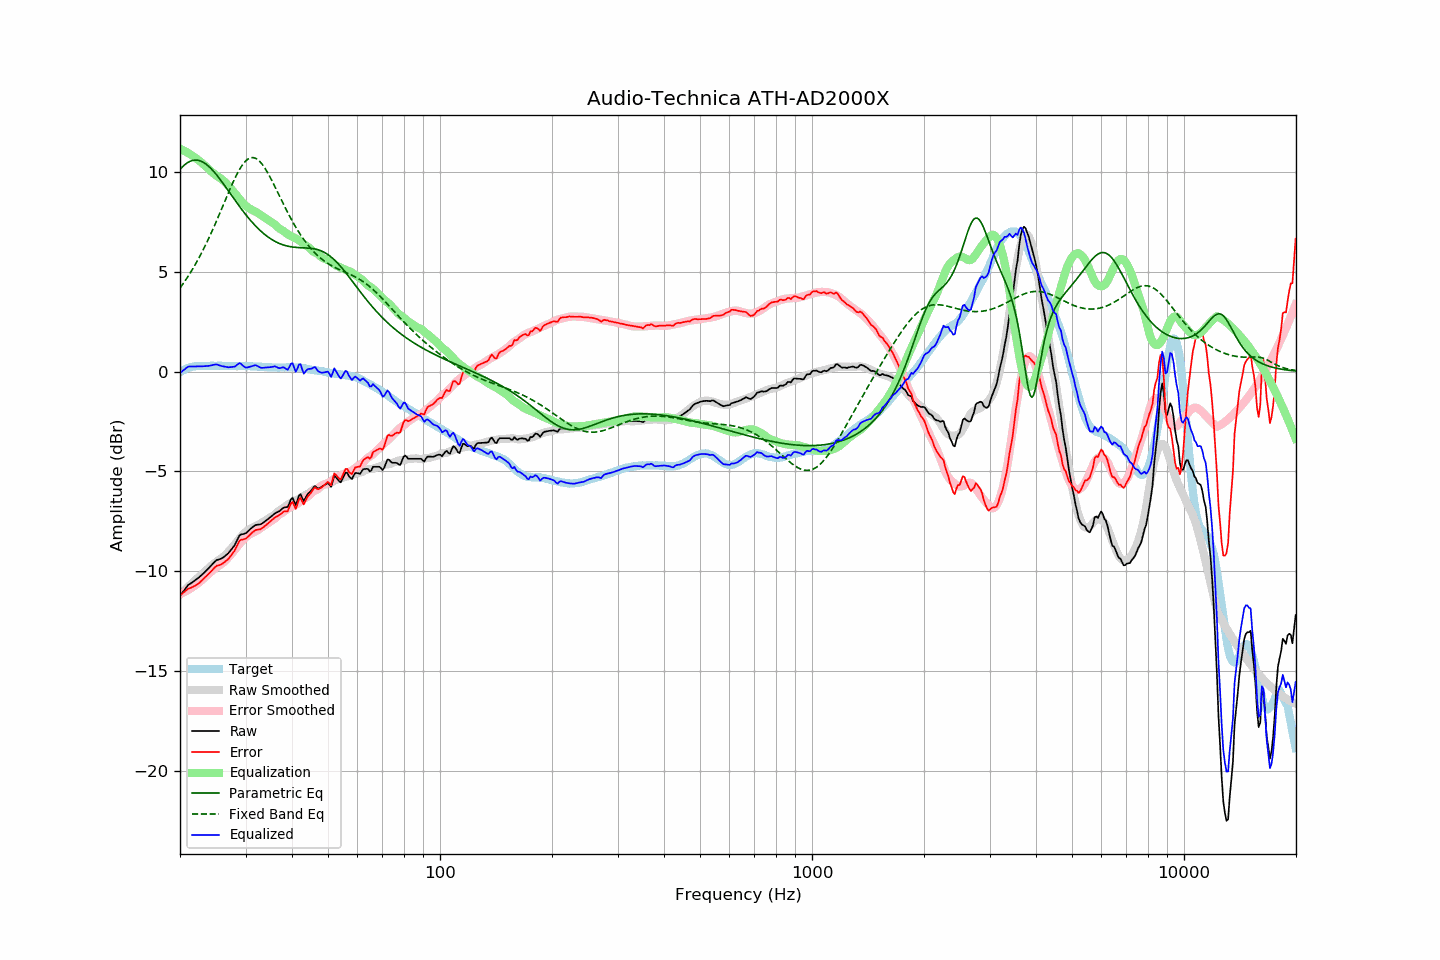

The table this chart was drawn from, first rows:
frequency, raw, error, smoothed, error_smoothed, equalization, parametric_eq, fixed_band_eq, equalized_raw, equalized_smoothed, target
20.00, -11.23, -11.19, -11.15, -11.14, 11.14, 10.11, 4.18, -0.09, -0.01, -0.04
20.20, -11.12, -11.13, -11.07, -11.10, 11.10, 10.20, 4.29, -0.01, 0.03, 0.01
20.40, -11.01, -11.07, -11.00, -11.07, 11.07, 10.28, 4.40, 0.06, 0.07, 0.07
20.61, -10.91, -11.00, -10.92, -11.02, 11.02, 10.35, 4.52, 0.11, 0.10, 0.09
20.81, -10.80, -10.94, -10.85, -10.98, 10.98, 10.41, 4.64, 0.18, 0.13, 0.15
21.02, -10.69, -10.87, -10.77, -10.93, 10.93, 10.46, 4.76, 0.25, 0.16, 0.18
21.23, -10.64, -10.84, -10.70, -10.88, 10.88, 10.51, 4.88, 0.25, 0.18, 0.20
21.44, -10.59, -10.81, -10.63, -10.83, 10.83, 10.54, 5.01, 0.25, 0.21, 0.23
21.66, -10.53, -10.77, -10.55, -10.78, 10.78, 10.56, 5.15, 0.25, 0.23, 0.24
21.87, -10.48, -10.73, -10.48, -10.72, 10.72, 10.57, 5.28, 0.25, 0.25, 0.26
22.09, -10.42, -10.69, -10.40, -10.67, 10.67, 10.58, 5.42, 0.25, 0.26, 0.28
22.31, -10.35, -10.63, -10.33, -10.60, 10.60, 10.57, 5.57, 0.26, 0.28, 0.28
22.54, -10.29, -10.57, -10.26, -10.54, 10.54, 10.55, 5.72, 0.26, 0.28, 0.28
22.76, -10.22, -10.50, -10.19, -10.48, 10.48, 10.52, 5.87, 0.26, 0.28, 0.28
22.99, -10.15, -10.42, -10.12, -10.41, 10.41, 10.49, 6.02, 0.26, 0.29, 0.27
23.22, -10.07, -10.34, -10.05, -10.33, 10.33, 10.44, 6.18, 0.27, 0.29, 0.27
23.45, -9.99, -10.26, -9.97, -10.26, 10.26, 10.39, 6.35, 0.27, 0.29, 0.27
23.69, -9.91, -10.19, -9.89, -10.18, 10.18, 10.32, 6.51, 0.27, 0.29, 0.28
23.92, -9.83, -10.11, -9.82, -10.11, 10.11, 10.25, 6.68, 0.28, 0.29, 0.28
24.16, -9.74, -10.02, -9.75, -10.04, 10.04, 10.18, 6.86, 0.30, 0.29, 0.29
24.40, -9.66, -9.95, -9.68, -9.97, 9.97, 10.09, 7.03, 0.31, 0.29, 0.29
24.65, -9.57, -9.85, -9.62, -9.90, 9.90, 10.01, 7.21, 0.33, 0.29, 0.29
24.89, -9.49, -9.77, -9.55, -9.84, 9.84, 9.91, 7.40, 0.35, 0.29, 0.28
25.14, -9.43, -9.71, -9.49, -9.78, 9.78, 9.81, 7.58, 0.35, 0.29, 0.29
25.39, -9.41, -9.70, -9.44, -9.73, 9.73, 9.71, 7.77, 0.32, 0.29, 0.29
25.65, -9.38, -9.67, -9.38, -9.67, 9.67, 9.61, 7.96, 0.30, 0.29, 0.29
25.91, -9.35, -9.63, -9.33, -9.62, 9.62, 9.50, 8.15, 0.27, 0.29, 0.29
26.16, -9.30, -9.58, -9.27, -9.55, 9.55, 9.39, 8.34, 0.26, 0.29, 0.28
26.43, -9.23, -9.51, -9.19, -9.48, 9.48, 9.28, 8.54, 0.25, 0.29, 0.28
26.69, -9.17, -9.45, -9.11, -9.40, 9.40, 9.16, 8.73, 0.23, 0.28, 0.28
26.96, -9.10, -9.38, -9.03, -9.31, 9.31, 9.05, 8.92, 0.21, 0.28, 0.28
27.23, -9.00, -9.28, -8.94, -9.22, 9.22, 8.93, 9.11, 0.22, 0.28, 0.28
27.50, -8.90, -9.18, -8.84, -9.12, 9.12, 8.82, 9.29, 0.23, 0.28, 0.28
27.77, -8.80, -9.07, -8.75, -9.03, 9.03, 8.70, 9.47, 0.23, 0.28, 0.27
28.05, -8.69, -8.96, -8.65, -8.93, 8.93, 8.59, 9.64, 0.24, 0.28, 0.27
28.33, -8.53, -8.79, -8.55, -8.83, 8.83, 8.48, 9.80, 0.30, 0.27, 0.26
28.62, -8.37, -8.64, -8.45, -8.73, 8.73, 8.37, 9.96, 0.36, 0.27, 0.26
28.90, -8.21, -8.48, -8.36, -8.63, 8.63, 8.26, 10.10, 0.42, 0.27, 0.27
29.19, -8.15, -8.41, -8.26, -8.53, 8.53, 8.15, 10.23, 0.38, 0.27, 0.26
29.48, -8.14, -8.41, -8.17, -8.44, 8.44, 8.04, 10.35, 0.30, 0.27, 0.27
29.78, -8.12, -8.38, -8.09, -8.36, 8.36, 7.94, 10.46, 0.24, 0.27, 0.27
30.08, -8.09, -8.36, -8.02, -8.28, 8.28, 7.84, 10.54, 0.20, 0.27, 0.27
30.38, -8.02, -8.28, -7.96, -8.22, 8.22, 7.74, 10.61, 0.20, 0.26, 0.27
30.68, -7.94, -8.20, -7.90, -8.17, 8.17, 7.64, 10.66, 0.23, 0.26, 0.26
30.99, -7.86, -8.12, -7.86, -8.12, 8.12, 7.55, 10.69, 0.26, 0.26, 0.26
31.30, -7.80, -8.05, -7.82, -8.07, 8.07, 7.46, 10.70, 0.28, 0.26, 0.26
31.61, -7.74, -7.99, -7.78, -8.04, 8.04, 7.37, 10.69, 0.30, 0.26, 0.25
31.93, -7.68, -7.93, -7.74, -8.00, 8.00, 7.28, 10.67, 0.32, 0.25, 0.25
32.24, -7.67, -7.91, -7.70, -7.95, 7.95, 7.20, 10.62, 0.28, 0.25, 0.24
32.57, -7.66, -7.90, -7.66, -7.90, 7.90, 7.12, 10.56, 0.24, 0.24, 0.24
32.89, -7.65, -7.89, -7.60, -7.84, 7.84, 7.05, 10.48, 0.20, 0.24, 0.24
33.22, -7.61, -7.84, -7.55, -7.79, 7.79, 6.97, 10.38, 0.18, 0.24, 0.23
33.55, -7.55, -7.78, -7.50, -7.74, 7.74, 6.90, 10.27, 0.19, 0.23, 0.23
33.89, -7.49, -7.71, -7.46, -7.69, 7.69, 6.84, 10.15, 0.20, 0.23, 0.22
34.23, -7.43, -7.65, -7.41, -7.63, 7.63, 6.78, 10.02, 0.21, 0.22, 0.22
34.57, -7.37, -7.58, -7.36, -7.58, 7.58, 6.72, 9.88, 0.21, 0.22, 0.21
34.92, -7.30, -7.51, -7.30, -7.52, 7.52, 6.66, 9.73, 0.22, 0.21, 0.21
35.27, -7.24, -7.44, -7.25, -7.46, 7.46, 6.61, 9.58, 0.22, 0.21, 0.21
35.62, -7.17, -7.37, -7.21, -7.41, 7.41, 6.56, 9.42, 0.24, 0.21, 0.20
35.97, -7.10, -7.30, -7.15, -7.36, 7.36, 6.51, 9.26, 0.26, 0.21, 0.20
... 635 more rows
